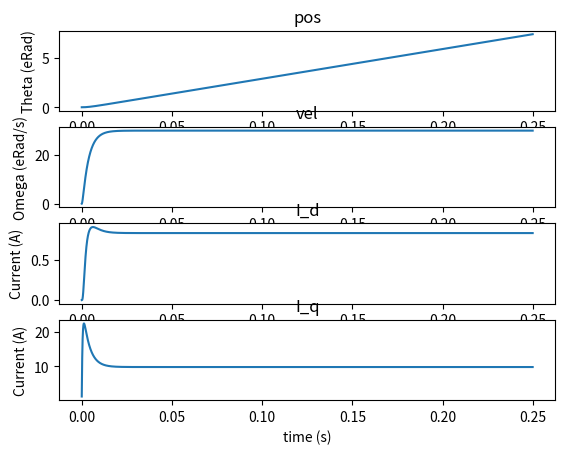

Reproduce this figure in Python.
# this file is for the simulation of a 3-phase synchronous motor

import numpy as np
import scipy as sp
import scipy.signal as signal
import scipy.integrate
import matplotlib.pyplot as plt
import time

def sign(num):
    if num > 0:
        return 1
    elif num < 0:
        return -1
    else:
        return 0

C = np.array([0, 1/5, 3/10, 4/5, 8/9, 1])
A = np.array([
    [0, 0, 0, 0, 0],
    [1/5, 0, 0, 0, 0],
    [3/40, 9/40, 0, 0, 0],
    [44/45, -56/15, 32/9, 0, 0],
    [19372/6561, -25360/2187, 64448/6561, -212/729, 0],
    [9017/3168, -355/33, 46732/5247, 49/176, -5103/18656]
])
B = np.array([35/384, 0, 500/1113, 125/192, -2187/6784, 11/84])

# rk_step from scipy.integrate rk.py
def rk_step(fun, t, y, f, h, A, B, C, K):
    """Perform a single Runge-Kutta step.
    This function computes a prediction of an explicit Runge-Kutta method and
    also estimates the error of a less accurate method.
    Notation for Butcher tableau is as in [1]_.
    Parameters
    ----------
    fun : callable
        Right-hand side of the system.
    t : float
        Current time.
    y : ndarray, shape (n,)
        Current state.
    f : ndarray, shape (n,)
        Current value of the derivative, i.e., ``fun(x, y)``.
    h : float
        Step to use.
    A : ndarray, shape (n_stages, n_stages)
        Coefficients for combining previous RK stages to compute the next
        stage. For explicit methods the coefficients at and above the main
        diagonal are zeros.
    B : ndarray, shape (n_stages,)
        Coefficients for combining RK stages for computing the final
        prediction.
    C : ndarray, shape (n_stages,)
        Coefficients for incrementing time for consecutive RK stages.
        The value for the first stage is always zero.
    K : ndarray, shape (n_stages + 1, n)
        Storage array for putting RK stages here. Stages are stored in rows.
        The last row is a linear combination of the previous rows with
        coefficients
    Returns
    -------
    y_new : ndarray, shape (n,)
        Solution at t + h computed with a higher accuracy.
    f_new : ndarray, shape (n,)
        Derivative ``fun(t + h, y_new)``.
    References
    ----------
    .. [1] E. Hairer, S. P. Norsett G. Wanner, "Solving Ordinary Differential
           Equations I: Nonstiff Problems", Sec. II.4.
    """
    K[0] = f
    for s, (a, c) in enumerate(zip(A[1:], C[1:]), start=1):
        dy = np.dot(K[:s].T, a[:s]) * h
        K[s] = fun(t + c * h, y + dy)

    y_new = y + h * np.dot(K[:-1].T, B)
    f_new = fun(t + h, y_new)

    K[-1] = f_new

    return y_new, f_new


# example params for d5065 motor
# phase_R = 0.039 Ohms
# phase_L = 0.0000157 H
# pole_pairs = 7
# KV = 270
# J = 1e-4
# b_coulomb = 0.001
# b_viscous = 0.001

class motor_pmsm_mechanical:
    def __init__(self, J, b_coulomb, b_viscous):
        # J is moment of inertia
        # b_coulomb is coulomb friction coefficient
        # b_viscous is viscous friction coefficient
        self.J = J
        self.b_c = b_coulomb
        self.b_v = b_viscous

    def diff_eqs(self, t, y, torque):
        theta = y[0]
        theta_dot = y[1]

        theta_ddot = (1/self.J) * (torque - self.b_v * theta_dot - self.b_c * sign(theta_dot))

        return np.array([theta_dot, theta_ddot])

def inverter(vbus, timings, current):
    # this function should take the relevant inputs and output voltages in dq reference frame.
    pass

class motor:
    def __init__(self, J, b_coulomb, b_viscous, R, L_q, L_d, KV, pole_pairs, dT):
        self.dT = dT
        self.b_coulomb = b_coulomb
        self.b_viscous = b_viscous
        self.KV = KV
        self.pole_pairs = pole_pairs
        kt = 8.27/KV
        self.lambda_m = 2*kt/(3*pole_pairs) #speed constant in Vs/rad (electrical rad)
        self.R = R
        self.L_q = L_q
        self.L_d = L_d
        self.J = J

        # state variables for motor
        self.theta = 0      # mechanical!
        self.theta_dot = 0  # mechanical!
        self.I_d = 0
        self.I_q = 0

        # K matrix. For integrator?
        # np.empty((self.n_stages + 1, self.n_stages), dtype=self.y.dtype)
        self.K = np.empty((7, 4))

    def simulate(self, t, u, x0):
        # t is timesteps [t0, t1, ...]
        # u is [T_load, V_d, V_q]
        # x0 is initial states, [theta, theta_dot, I_d, I_q]
        (self.theta, self.theta_dot, self.I_d, self.I_q) = x0
        time = []
        pos = []
        vel = []
        I_d = []
        I_q = []
        for i in range(len(t)):
            self.single_step_rk(u[2],u[1],u[0])
            time.append(i*self.dT)
            pos.append(self.theta)
            vel.append(self.theta_dot)
            I_d.append(self.I_d)
            I_q.append(self.I_q)

        return [time,pos,vel,I_d,I_q]

    def inputs(self, V_q, V_d, T_load):
        self.V_q = V_q
        self.V_d = V_d
        self.T_load = T_load

    def diff_eqs(self, t, y):
        # inputs are self.V_q, self.V_d, self.T_load
        # state is y, y = [theta, theta_dot, I_d, I_q]
        # set_inputs must be called before this if the inputs have changed.
        theta = y[0]
        theta_dot = y[1]
        I_d = y[2]
        I_q = y[3]

        torque = 3*self.pole_pairs/2 * (self.lambda_m * I_q + (self.L_d - self.L_q)*I_d*I_q) - self.T_load

        if theta_dot == 0 and -1*self.b_coulomb < torque < self.b_coulomb:
            torque = 0

        # theta_dot = theta_dot, no ode here
        theta_ddot = (1/self.J) * (torque - self.b_viscous * theta_dot - self.b_coulomb * sign(theta_dot))
        I_d_dot = self.V_d / self.L_d - self.R / self.L_d * I_d + theta_dot*self.pole_pairs * self.L_q / self.L_d * I_q
        I_q_dot = self.V_q / self.L_q - self.R / self.L_q * I_q - theta_dot*self.pole_pairs * self.L_d / self.L_q * I_d - theta_dot*self.pole_pairs * self.lambda_m / self.L_q

        return np.array([theta_dot, theta_ddot, I_d_dot, I_q_dot])

    def single_step_rk(self, V_q, V_d, T_load):
        # given inputs
        self.inputs(V_q, V_d, T_load)
        x = (d5065.theta, d5065.theta_dot, d5065.I_d, d5065.I_q)
        ((d5065.theta, d5065.theta_dot, d5065.I_d, d5065.I_q), _) = rk_step(d5065.diff_eqs, 0, x, d5065.diff_eqs(0, x), d5065.dT, A, B, C, d5065.K)

if __name__ == "__main__":
    d5065 = motor(J = 1e-4, b_coulomb = 0, b_viscous = 0.01, R = 0.039, L_q = 1.57e-5, L_d = 1.57e-5, KV = 270, pole_pairs = 7, dT = 1/48000)
    x0 = [0,0,0,0]  # initial state of theta, theta_dot, I_d, I_q
    u = [0,0,1]     # input for simulation as [T_load, V_d, V_q]
    t = [i*1/48000 for i in range(12000)] # half second of runtime at Fs=48kHz

    data = d5065.simulate(t=t, u=u, x0=x0)
    dT = 1/48000
    states = []
    pos = []
    vel = []
    I_d = []
    I_q = []
    pos = data[1]
    vel = data[2]
    I_d = data[3]
    I_q = data[4]

    fig, axs = plt.subplots(4)

    axs[0].plot(t, pos)
    axs[0].set_title('pos')
    axs[0].set_ylabel('Theta (eRad)')
    axs[1].plot(t, vel)
    axs[1].set_title('vel')
    axs[1].set_ylabel('Omega (eRad/s)')
    axs[2].plot(t,I_d)
    axs[2].set_title('I_d')
    axs[2].set_ylabel('Current (A)')
    axs[3].plot(t,I_q)
    axs[3].set_title('I_q')
    axs[3].set_ylabel('Current (A)')
    axs[3].set_xlabel('time (s)')

    plt.show()